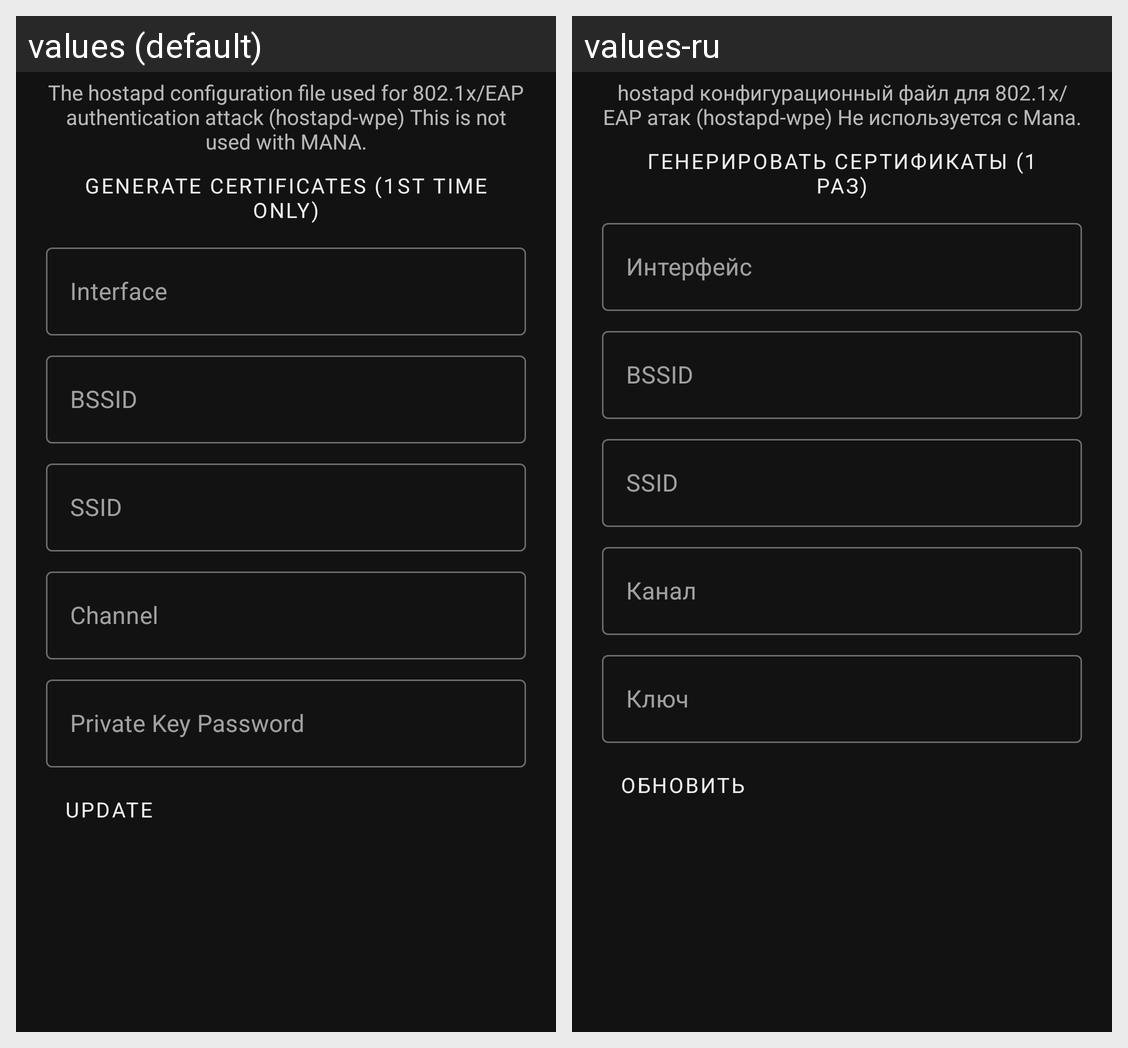

Strings drawn on this Android screen and how each of the app's shown locales translates them:
Android screen res/layout/mana_hostapd_wpe.xml rendered under 2 locales, left to right: values (default), values-ru. Device: Nexus 5 (rendered at 1080×1920; each locale shown at half size, 540×960, under a caption strip naming it); theme Theme.MaterialHunter.
Strings drawn on this screen, with the default value and each locale's value (text and hints the layout hard-codes, and strings that could not be matched under every locale, appear in the picture but are not listed):

mana_hostapd_wpe
  values: The hostapd configuration file used for 802.1x/EAP authentication attack (hostapd-wpe) This is not used with MANA.
  values-ru: hostapd конфигурационный файл для 802.1x/EAP атак (hostapd-wpe) Не используется с Mana.

mana_hostapd_wpe_certs
  values: Generate certificates (1st time only)
  values-ru: Генерировать сертификаты (1 раз)

iface
  values: Interface
  values-ru: Интерфейс

bssid
  values: BSSID
  values-ru: BSSID

ssid
  values: SSID
  values-ru: SSID

channel
  values: Channel
  values-ru: Канал

hostapd_private_key
  values: Private Key Password
  values-ru: Ключ

update
  values: Update
  values-ru: Обновить
